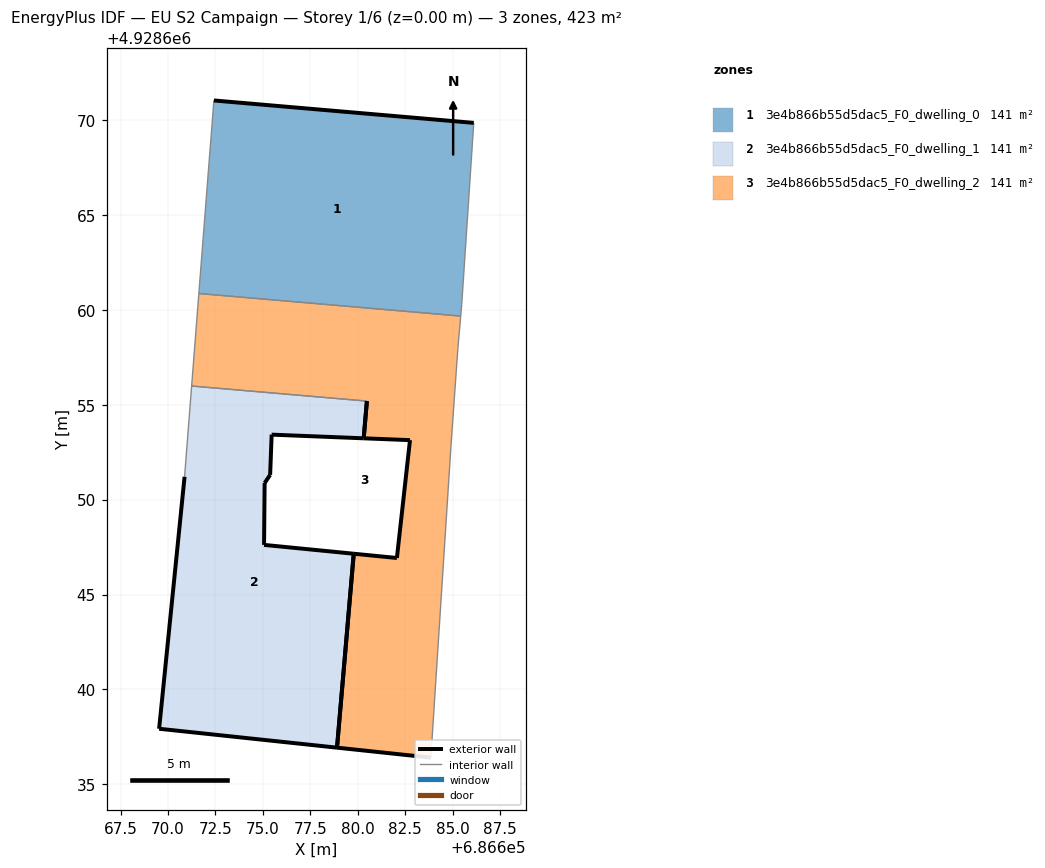
=== STOREY PLAN SPEC (per zone: floor XY polygon, exterior-wall plan segments, windows/doors) ===
zone 1: 3e4b866b55d5dac5_F0_dwelling_0  (140.8 m²)
  floor: (686685.42, 4928659.67) (686685.48, 4928660.29) (686686.11, 4928669.85) (686672.42, 4928671.03) (686671.62, 4928660.86)
  exterior wall: (686672.42, 4928671.03) – (686686.11, 4928669.85)  [13.7 m]
  interior walls: 4
zone 2: 3e4b866b55d5dac5_F0_dwelling_1  (140.8 m²)
  floor: (686678.90, 4928636.93) (686679.79, 4928647.15) (686675.06, 4928647.61) (686675.09, 4928650.87) (686675.38, 4928651.30) (686675.46, 4928653.42) (686680.31, 4928653.23) (686680.48, 4928655.19) (686671.24, 4928655.99) (686670.87, 4928651.20) (686669.53, 4928637.92)
  exterior wall: (686675.46, 4928653.42) – (686675.38, 4928651.30)  [2.1 m]
  exterior wall: (686675.38, 4928651.30) – (686675.09, 4928650.87)  [0.5 m]
  exterior wall: (686675.09, 4928650.87) – (686675.06, 4928647.61)  [3.3 m]
  exterior wall: (686675.06, 4928647.61) – (686679.79, 4928647.15)  [4.7 m]
  exterior wall: (686678.90, 4928636.93) – (686669.53, 4928637.92)  [9.4 m]
  exterior wall: (686669.53, 4928637.92) – (686670.87, 4928651.20)  [13.3 m]
  exterior wall: (686680.31, 4928653.23) – (686675.46, 4928653.42)  [4.9 m]
  exterior wall: (686679.79, 4928647.15) – (686678.90, 4928636.93)  [10.3 m]
  exterior wall: (686680.48, 4928655.19) – (686680.31, 4928653.23)  [2.0 m]
  interior walls: 2
zone 3: 3e4b866b55d5dac5_F0_dwelling_2  (140.8 m²)
  floor: (686683.85, 4928636.40) (686684.92, 4928652.98) (686685.27, 4928657.95) (686685.42, 4928659.67) (686671.62, 4928660.86) (686671.24, 4928655.99) (686680.48, 4928655.19) (686680.31, 4928653.23) (686682.75, 4928653.13) (686682.06, 4928646.92) (686679.79, 4928647.15) (686678.90, 4928636.93)
  exterior wall: (686682.75, 4928653.13) – (686680.31, 4928653.23)  [2.4 m]
  exterior wall: (686683.85, 4928636.40) – (686678.90, 4928636.93)  [5.0 m]
  exterior wall: (686679.79, 4928647.15) – (686682.06, 4928646.92)  [2.3 m]
  exterior wall: (686682.06, 4928646.92) – (686682.75, 4928653.13)  [6.2 m]
  exterior wall: (686678.90, 4928636.93) – (686679.79, 4928647.15)  [10.3 m]
  exterior wall: (686680.31, 4928653.23) – (686680.48, 4928655.19)  [2.0 m]
  interior walls: 6

=== DERIVED (storey summary) ===
Building: EU S2 Campaign
Storey: 1 of 6  (floor level z = 0.00 m)
Storey gross floor area: 422.5 m²
Zones on this storey: 3
  - 3e4b866b55d5dac5_F0_dwelling_0: floor 140.8 m²; exterior wall 13.7 m (41.2 m²); WWR 0.0%
  - 3e4b866b55d5dac5_F0_dwelling_1: floor 140.8 m²; exterior wall 50.5 m (151.5 m²); WWR 0.0%
  - 3e4b866b55d5dac5_F0_dwelling_2: floor 140.8 m²; exterior wall 28.2 m (84.5 m²); WWR 0.0%
Zone adjacency (shared interzone walls):
  - 3e4b866b55d5dac5_F0_dwelling_0 ↔ 3e4b866b55d5dac5_F0_dwelling_2
  - 3e4b866b55d5dac5_F0_dwelling_1 ↔ 3e4b866b55d5dac5_F0_dwelling_2